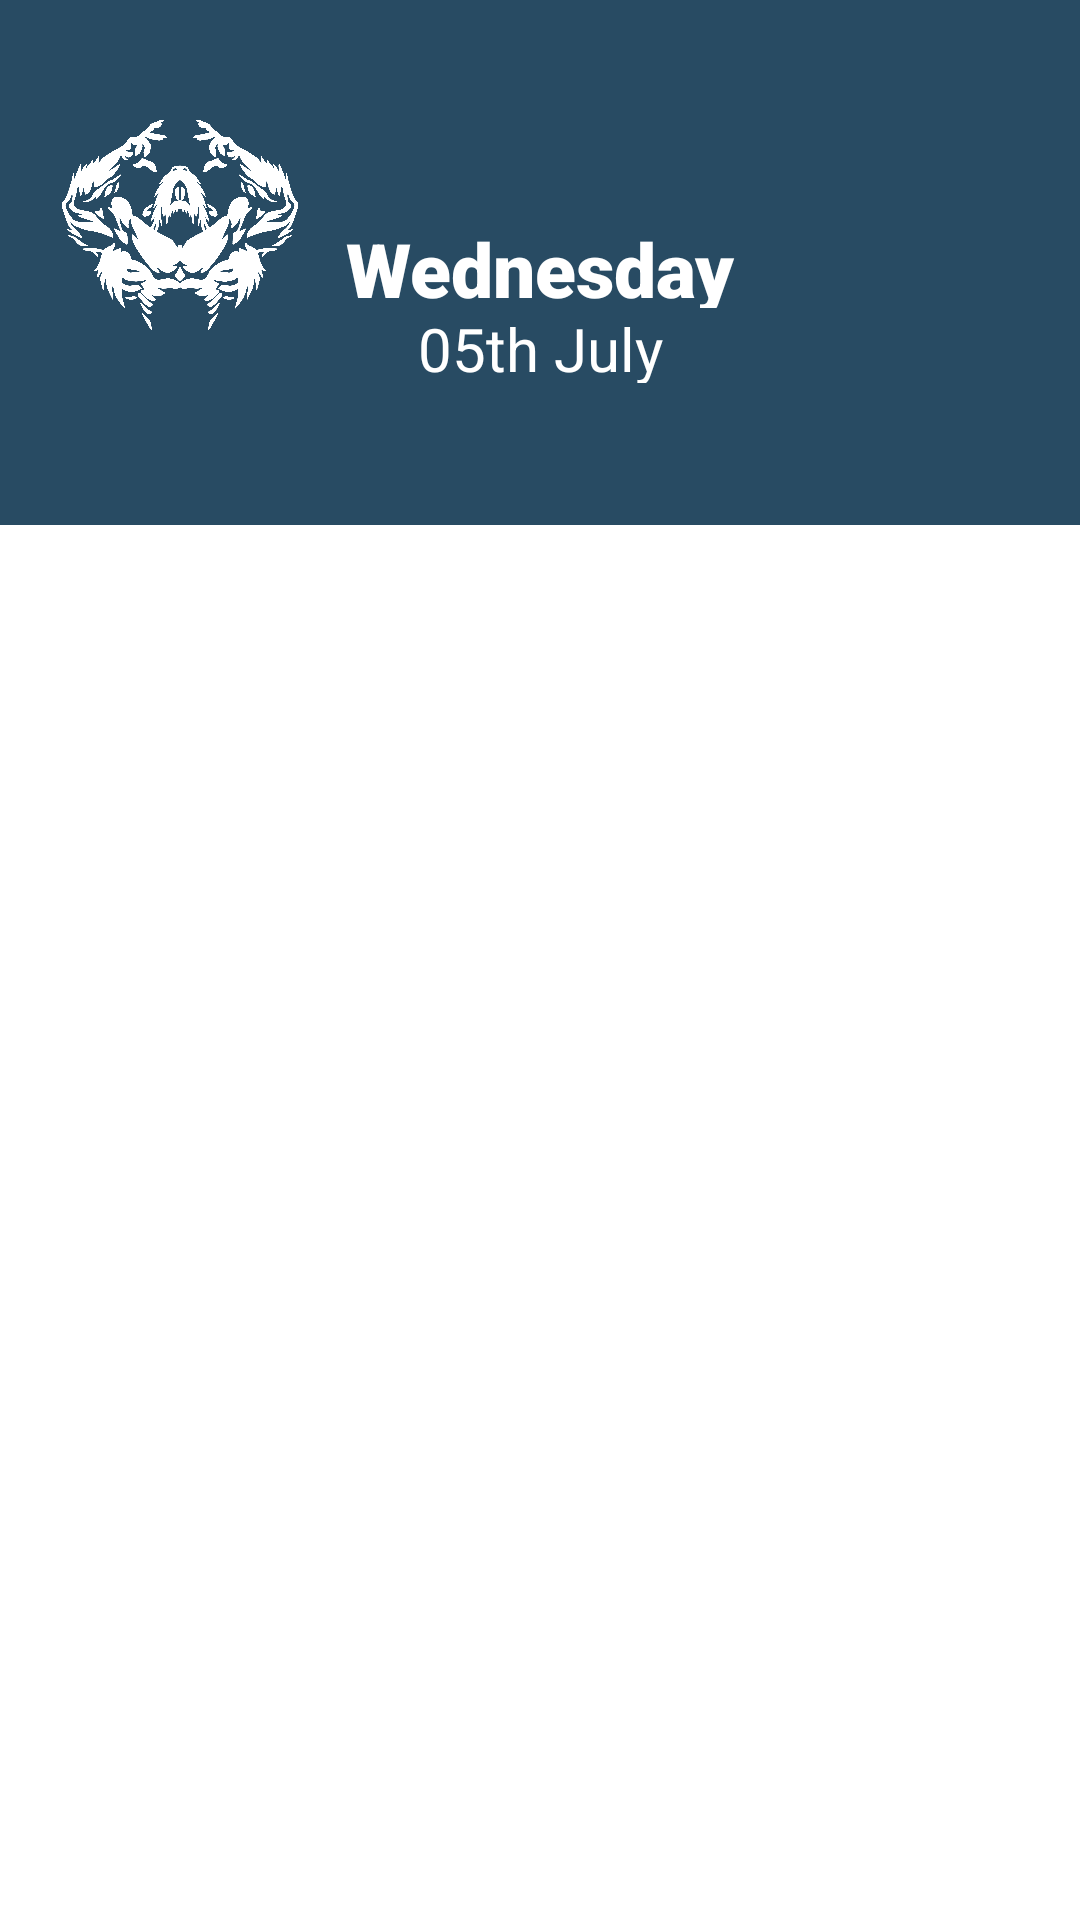

Layout XML and referenced resources for this Android screen:
<!-- AndroidManifest.xml: application theme Theme.AppStyle -->
<!-- res/layout/fragment_home.xml -->
<?xml version="1.0" encoding="utf-8"?>
<androidx.constraintlayout.widget.ConstraintLayout
    xmlns:android="http://schemas.android.com/apk/res/android"
    xmlns:app="http://schemas.android.com/apk/res-auto"
    xmlns:tools="http://schemas.android.com/tools"
    android:layout_width="match_parent"
    android:layout_height="match_parent"
    tools:context=".fragment.HomeFragment">

    <View
        android:id="@+id/header"
        android:layout_width="match_parent"
        android:layout_height="175dp"
        android:background="@color/azulCirculo"
        app:layout_constraintEnd_toEndOf="parent"
        app:layout_constraintStart_toStartOf="parent"
        app:layout_constraintTop_toTopOf="parent" />

    <ImageView
        android:id="@+id/logo"
        android:layout_marginTop="40dp"
        android:layout_marginLeft="20dp"
        android:layout_width="80dp"
        android:layout_height="70dp"
        android:src="@drawable/logo"
        app:layout_constraintStart_toStartOf="parent"
        app:layout_constraintTop_toTopOf="parent" />

    <ImageView
        android:id="@+id/logout"
        android:layout_marginTop="35dp"
        android:layout_marginRight="20dp"
        android:layout_width="40dp"
        android:layout_height="40dp"
        android:src="@drawable/ic_logout"
        app:layout_constraintEnd_toEndOf="parent"
        app:layout_constraintTop_toTopOf="parent" />

    <TextView
        android:id="@+id/weekDay"
        android:layout_width="200dp"
        android:layout_height="30dp"
        android:layout_gravity="center_horizontal"
        android:fontFamily="sans-serif-black"
        android:text="Wednesday"
        android:textAlignment="center"
        android:textColor="@color/white"
        android:textSize="25dp"
        app:layout_constraintBottom_toBottomOf="@+id/header"
        app:layout_constraintEnd_toEndOf="parent"
        app:layout_constraintStart_toStartOf="parent"
        app:layout_constraintTop_toTopOf="parent" />

    <TextView
        android:id="@+id/date"
        android:layout_width="200dp"
        android:layout_height="25dp"
        android:fontFamily="sans-serif"
        android:text="05th July"
        android:textAlignment="center"
        android:textColor="@color/white"
        android:textSize="20dp"
        android:layout_gravity="center_horizontal"
        app:layout_constraintTop_toBottomOf="@id/weekDay"
        app:layout_constraintEnd_toEndOf="parent"
        app:layout_constraintStart_toStartOf="parent" />


    <LinearLayout
        android:id="@+id/linearLayout"
        android:layout_width="match_parent"
        android:layout_height="0dp"
        android:orientation="vertical"
        app:layout_constraintBottom_toBottomOf="parent"
        app:layout_constraintEnd_toEndOf="parent"
        app:layout_constraintStart_toStartOf="parent"
        app:layout_constraintTop_toBottomOf="@+id/header">

        <TextView
            android:id="@+id/frases"
            android:layout_width="380dp"
            android:layout_height="250dp"
            android:layout_gravity="center_horizontal"
            android:layout_marginTop="20dp"
            android:layout_marginBottom="20dp"
            android:background="@drawable/card_home"
            android:backgroundTint="@color/C4"
            android:gravity="center"
            android:padding="20dp"
            android:text="Quote"
            android:textColor="@color/white"
            android:textSize="24dp"
            app:layout_constraintEnd_toEndOf="parent"
            app:layout_constraintStart_toStartOf="parent"
            app:layout_constraintTop_toBottomOf="@+id/header"/>

        <View
            android:id="@+id/view2"
            android:layout_width="match_parent"
            android:layout_height="30dp" /> 

        <TextView
            android:id="@+id/treinoDoDia"
            android:layout_width="380dp"
            android:layout_height="250dp"
            android:layout_gravity="center_horizontal"
            android:background="@drawable/card_home"
            android:backgroundTint="@color/C6"
            android:gravity="center"
            android:text="Nenhum treino cadastrado para hoje"
            android:textColor="@color/white"
            android:textSize="24dp"
            app:layout_constraintBottom_toBottomOf="parent"
            app:layout_constraintEnd_toEndOf="parent"
            app:layout_constraintStart_toStartOf="parent"
            app:layout_constraintTop_toBottomOf="@+id/view1"/>

    </LinearLayout>





</androidx.constraintlayout.widget.ConstraintLayout>
<!-- resources referenced by this layout -->
<resources>
  <color name="C4">#0b3d61</color>
  <color name="C6">#001233</color>
  <color name="azulCirculo">#284B63</color>
  <color name="white">#FFFFFFFF</color>
  <!-- drawable logo: png bitmap (drawable, 920379 bytes) -->
  <style name="Theme.AppStyle" parent="Theme.MaterialComponents.DayNight.DarkActionBar">
          
          <item name="colorPrimary">@color/purple_500</item>
          <item name="colorPrimaryVariant">@color/purple_700</item>
          <item name="colorOnPrimary">@color/white</item>
          
          <item name="colorSecondary">@color/teal_200</item>
          <item name="colorSecondaryVariant">@color/teal_700</item>
          <item name="colorOnSecondary">@color/black</item>
          
          <item name="android:statusBarColor">@color/azulCirculo</item>
          
      </style>
  <color name="purple_500">#FF6200EE</color>
  <color name="purple_700">#FF3700B3</color>
  <color name="teal_200">#FF03DAC5</color>
  <color name="teal_700">#FF018786</color>
  <color name="black">#FF000000</color>
</resources>
